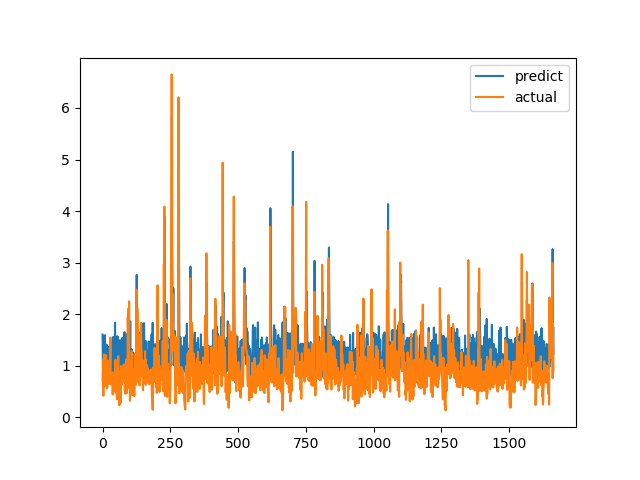

Source data for this figure (header and first rows):
predict, actual
1.605, 0.7094
1.132, 1.015
0.9098, 1.116
0.9919, 0.4183
1.038, 1.002
0.8736, 1.219
1.049, 1.143
1.092, 0.6528
1.591, 0.6747
1.411, 0.601
1.048, 0.6695
1.291, 0.6538
1.037, 0.7814
0.8589, 1.206
1.207, 0.8469
1.409, 0.8286
0.9019, 0.6482
1.196, 0.5624
0.9686, 0.7183
0.8249, 1.1
1.365, 0.9542
1.05, 0.729
1.362, 0.6694
1.361, 0.8631
1.08, 0.6465
1.082, 0.8223
1.043, 0.9236
1.085, 0.8301
0.8673, 1.067
0.9545, 1.546
1.04, 0.6827
1.478, 0.6386
1.065, 0.6464
0.8949, 0.6881
1.178, 0.7274
0.9001, 0.65
1.158, 0.8694
1.104, 0.4409
1.323, 0.4519
1.556, 0.7575
0.9427, 0.4952
0.8916, 0.6851
0.809, 0.7244
0.8899, 0.8654
0.9064, 0.74
1.085, 0.8071
1.836, 0.8204
1.337, 1.114
1.334, 1.109
1.117, 0.4751
0.919, 1.039
1.327, 0.9458
0.9283, 0.7878
1.176, 0.3505
1.57, 0.9368
1.146, 0.9868
1.505, 0.647
1.561, 1.03
1.363, 1.187
1.304, 0.9329
... 1,604 more rows
